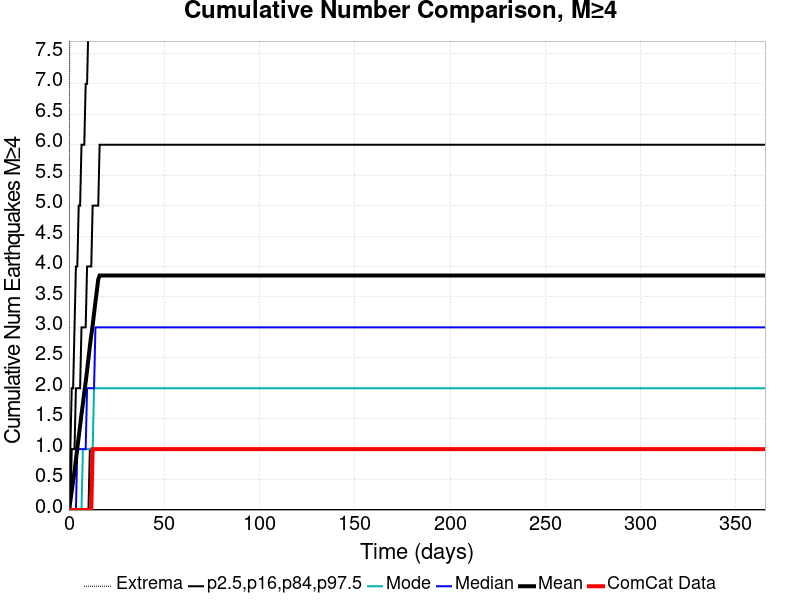

Source data for this figure (header and first rows):
Time (days), ComCat Data, Simulation Mean, Simulation Median, Simulation Mode, Simulation Minimum, Simulation Maximum, 2.5 %-ile, 16 %-ile, 84 %-ile, 97.5 %-ile
0.0, 0.0, 0.0, 0.0, 0.0, 0.0, 0.0, 0.0, 0.0, 0.0, 0.0
0.732, 0.0, 0.1419, 0.0, 0.0, 0.0, 16.0, 0.0, 0.0, 0.0, 1.0
1.464, 0.0, 0.3128, 0.0, 0.0, 0.0, 34.0, 0.0, 0.0, 1.0, 2.0
2.196, 0.0, 0.4732, 0.0, 0.0, 0.0, 58.0, 0.0, 0.0, 1.0, 2.0
2.928, 0.0, 0.6364, 0.0, 0.0, 0.0, 70.0, 0.0, 0.0, 1.0, 3.0
3.66, 0.0, 0.8312, 0.0, 0.0, 0.0, 80.0, 0.0, 0.0, 2.0, 4.0
4.392, 0.0, 1.02, 1.0, 0.0, 0.0, 90.0, 0.0, 0.0, 2.0, 4.0
5.124, 0.0, 1.203, 1.0, 0.0, 0.0, 94.0, 0.0, 0.0, 2.0, 5.0
5.856, 0.0, 1.381, 1.0, 0.0, 0.0, 99.0, 0.0, 0.0, 2.0, 5.0
6.588, 0.0, 1.575, 1.0, 0.0, 0.0, 194.0, 0.0, 0.0, 3.0, 6.0
7.32, 0.0, 1.749, 1.0, 1.0, 0.0, 229.0, 0.0, 0.0, 3.0, 6.0
8.052, 0.0, 1.929, 1.0, 1.0, 0.0, 247.0, 0.0, 0.0, 3.0, 6.0
8.784, 0.0, 2.105, 1.0, 1.0, 0.0, 262.0, 0.0, 0.0, 3.0, 7.0
9.516, 0.0, 2.291, 2.0, 1.0, 0.0, 273.0, 0.0, 0.0, 4.0, 7.0
10.25, 0.0, 2.489, 2.0, 1.0, 0.0, 280.0, 0.0, 0.0, 4.0, 8.0
10.98, 0.0, 2.692, 2.0, 1.0, 0.0, 286.0, 0.0, 1.0, 4.0, 8.0
11.71, 0.0, 2.869, 2.0, 1.0, 0.0, 290.0, 0.0, 1.0, 4.0, 9.0
12.44, 1.0, 3.036, 2.0, 1.0, 0.0, 292.0, 0.0, 1.0, 5.0, 9.0
13.18, 1.0, 3.231, 2.0, 2.0, 0.0, 296.0, 0.0, 1.0, 5.0, 10.0
13.91, 1.0, 3.419, 3.0, 2.0, 0.0, 302.0, 0.0, 1.0, 5.0, 11.0
14.64, 1.0, 3.6, 3.0, 2.0, 0.0, 306.0, 0.0, 1.0, 5.0, 11.0
15.37, 1.0, 3.789, 3.0, 2.0, 0.0, 308.0, 0.0, 1.0, 5.0, 12.0
16.1, 1.0, 3.852, 3.0, 2.0, 0.0, 310.0, 0.0, 1.0, 6.0, 12.0
16.84, 1.0, 3.852, 3.0, 2.0, 0.0, 310.0, 0.0, 1.0, 6.0, 12.0
17.57, 1.0, 3.852, 3.0, 2.0, 0.0, 310.0, 0.0, 1.0, 6.0, 12.0
18.3, 1.0, 3.852, 3.0, 2.0, 0.0, 310.0, 0.0, 1.0, 6.0, 12.0
19.03, 1.0, 3.852, 3.0, 2.0, 0.0, 310.0, 0.0, 1.0, 6.0, 12.0
19.76, 1.0, 3.852, 3.0, 2.0, 0.0, 310.0, 0.0, 1.0, 6.0, 12.0
20.49, 1.0, 3.852, 3.0, 2.0, 0.0, 310.0, 0.0, 1.0, 6.0, 12.0
21.23, 1.0, 3.852, 3.0, 2.0, 0.0, 310.0, 0.0, 1.0, 6.0, 12.0
21.96, 1.0, 3.852, 3.0, 2.0, 0.0, 310.0, 0.0, 1.0, 6.0, 12.0
22.69, 1.0, 3.852, 3.0, 2.0, 0.0, 310.0, 0.0, 1.0, 6.0, 12.0
23.42, 1.0, 3.852, 3.0, 2.0, 0.0, 310.0, 0.0, 1.0, 6.0, 12.0
24.15, 1.0, 3.852, 3.0, 2.0, 0.0, 310.0, 0.0, 1.0, 6.0, 12.0
24.89, 1.0, 3.852, 3.0, 2.0, 0.0, 310.0, 0.0, 1.0, 6.0, 12.0
25.62, 1.0, 3.852, 3.0, 2.0, 0.0, 310.0, 0.0, 1.0, 6.0, 12.0
26.35, 1.0, 3.852, 3.0, 2.0, 0.0, 310.0, 0.0, 1.0, 6.0, 12.0
27.08, 1.0, 3.852, 3.0, 2.0, 0.0, 310.0, 0.0, 1.0, 6.0, 12.0
27.81, 1.0, 3.852, 3.0, 2.0, 0.0, 310.0, 0.0, 1.0, 6.0, 12.0
28.55, 1.0, 3.852, 3.0, 2.0, 0.0, 310.0, 0.0, 1.0, 6.0, 12.0
29.28, 1.0, 3.852, 3.0, 2.0, 0.0, 310.0, 0.0, 1.0, 6.0, 12.0
30.01, 1.0, 3.852, 3.0, 2.0, 0.0, 310.0, 0.0, 1.0, 6.0, 12.0
30.74, 1.0, 3.852, 3.0, 2.0, 0.0, 310.0, 0.0, 1.0, 6.0, 12.0
31.47, 1.0, 3.852, 3.0, 2.0, 0.0, 310.0, 0.0, 1.0, 6.0, 12.0
32.21, 1.0, 3.852, 3.0, 2.0, 0.0, 310.0, 0.0, 1.0, 6.0, 12.0
32.94, 1.0, 3.852, 3.0, 2.0, 0.0, 310.0, 0.0, 1.0, 6.0, 12.0
33.67, 1.0, 3.852, 3.0, 2.0, 0.0, 310.0, 0.0, 1.0, 6.0, 12.0
34.4, 1.0, 3.852, 3.0, 2.0, 0.0, 310.0, 0.0, 1.0, 6.0, 12.0
35.13, 1.0, 3.852, 3.0, 2.0, 0.0, 310.0, 0.0, 1.0, 6.0, 12.0
35.87, 1.0, 3.852, 3.0, 2.0, 0.0, 310.0, 0.0, 1.0, 6.0, 12.0
36.6, 1.0, 3.852, 3.0, 2.0, 0.0, 310.0, 0.0, 1.0, 6.0, 12.0
37.33, 1.0, 3.852, 3.0, 2.0, 0.0, 310.0, 0.0, 1.0, 6.0, 12.0
38.06, 1.0, 3.852, 3.0, 2.0, 0.0, 310.0, 0.0, 1.0, 6.0, 12.0
38.79, 1.0, 3.852, 3.0, 2.0, 0.0, 310.0, 0.0, 1.0, 6.0, 12.0
39.53, 1.0, 3.852, 3.0, 2.0, 0.0, 310.0, 0.0, 1.0, 6.0, 12.0
40.26, 1.0, 3.852, 3.0, 2.0, 0.0, 310.0, 0.0, 1.0, 6.0, 12.0
40.99, 1.0, 3.852, 3.0, 2.0, 0.0, 310.0, 0.0, 1.0, 6.0, 12.0
41.72, 1.0, 3.852, 3.0, 2.0, 0.0, 310.0, 0.0, 1.0, 6.0, 12.0
42.45, 1.0, 3.852, 3.0, 2.0, 0.0, 310.0, 0.0, 1.0, 6.0, 12.0
43.19, 1.0, 3.852, 3.0, 2.0, 0.0, 310.0, 0.0, 1.0, 6.0, 12.0
... 440 more rows
